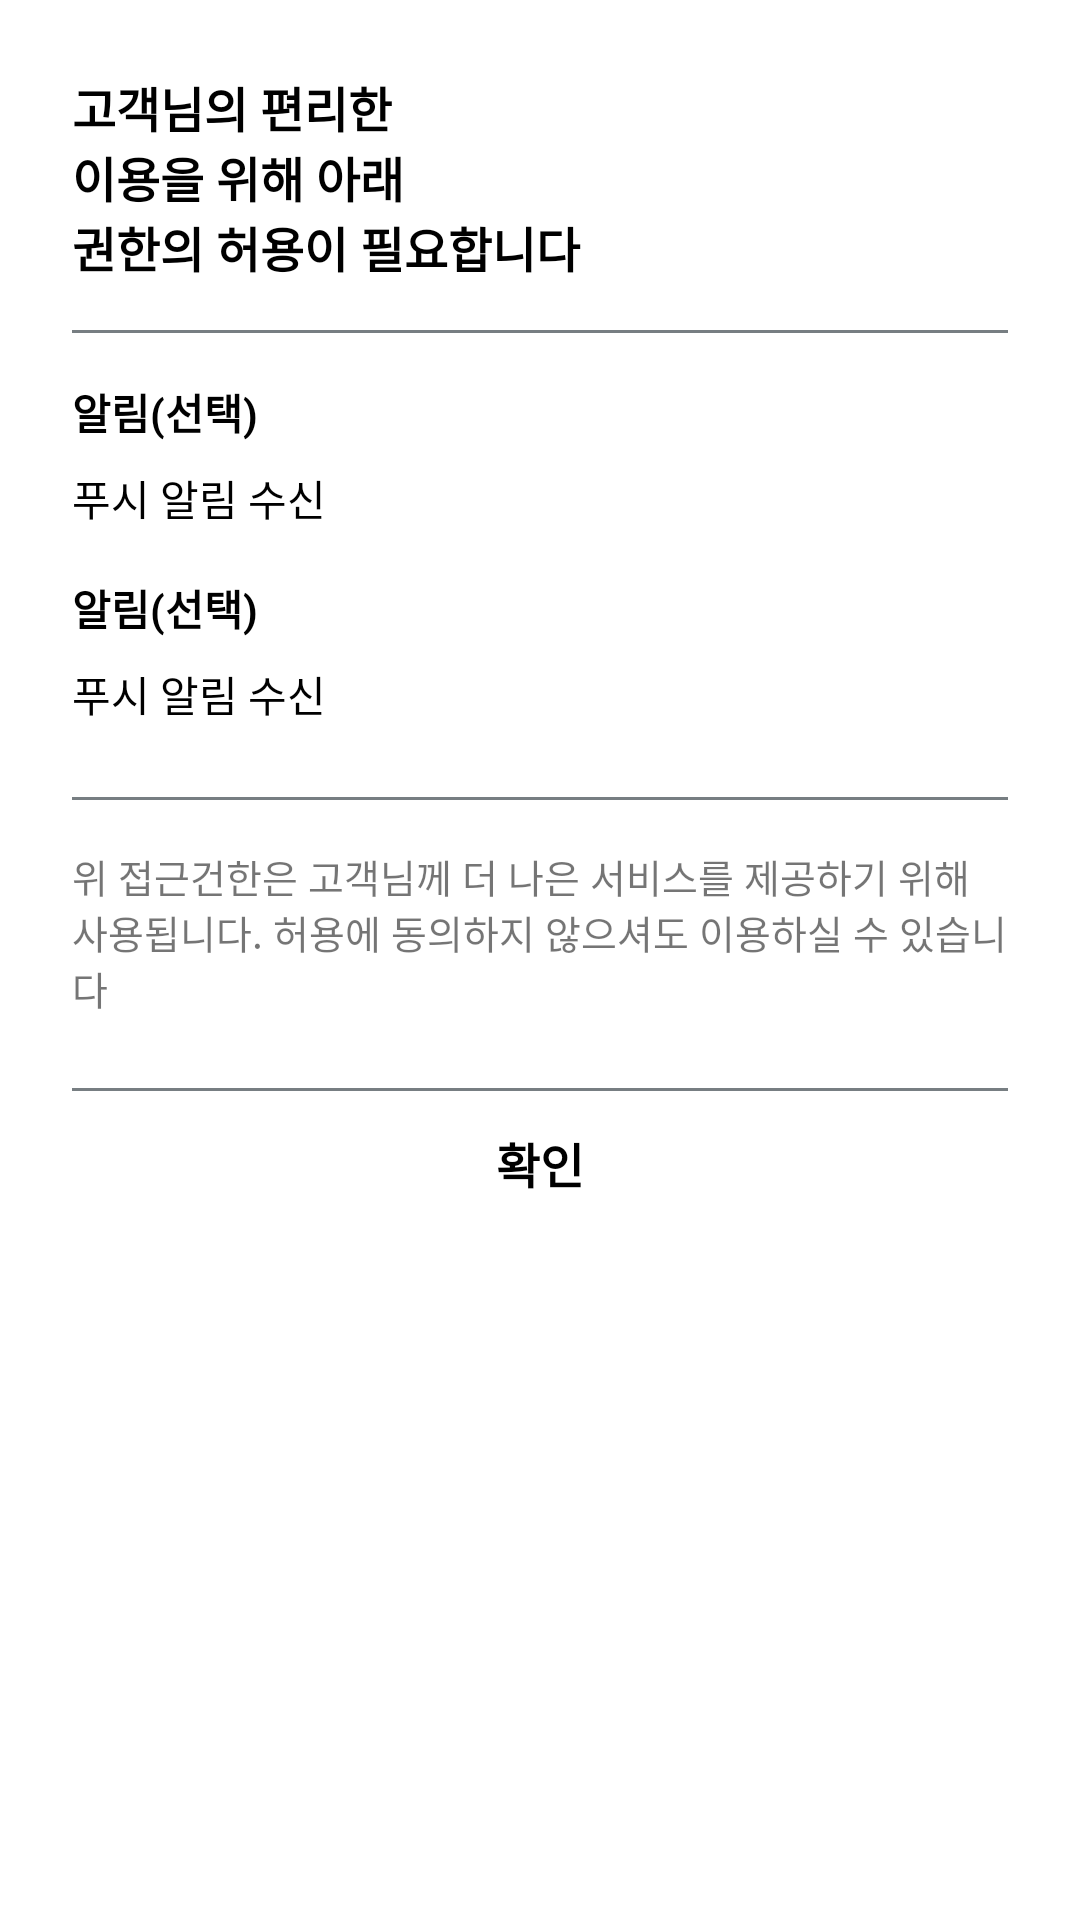

Reconstruct the res/layout file that produces this screen, plus the resources it refers to.
<!-- AndroidManifest.xml: application theme Theme.KiaScreen -->
<!-- res/layout/dialog_check_permission.xml -->
<?xml version="1.0" encoding="utf-8"?>
<androidx.constraintlayout.widget.ConstraintLayout xmlns:android="http://schemas.android.com/apk/res/android"
    xmlns:app="http://schemas.android.com/apk/res-auto"
    android:layout_width="wrap_content"
    android:layout_height="wrap_content"
    android:minWidth="280dp">

    <Space
        android:id="@+id/spaceStart"
        android:layout_width="24dp"
        android:layout_height="0dp"
        app:layout_constraintBottom_toBottomOf="parent"
        app:layout_constraintStart_toStartOf="parent"
        app:layout_constraintTop_toTopOf="parent" />

    <androidx.constraintlayout.widget.Guideline
        android:id="@+id/glTop"
        android:layout_width="wrap_content"
        android:layout_height="wrap_content"
        android:orientation="horizontal"
        app:layout_constraintGuide_begin="24dp" />

    <androidx.constraintlayout.widget.Guideline
        android:id="@+id/glStart"
        android:layout_width="wrap_content"
        android:layout_height="wrap_content"
        android:orientation="vertical"
        app:layout_constraintGuide_begin="24dp" />

    <androidx.constraintlayout.widget.Guideline
        android:id="@+id/glEnd"
        android:layout_width="wrap_content"
        android:layout_height="wrap_content"
        android:orientation="vertical"
        app:layout_constraintGuide_end="24dp" />

    <TextView
        android:id="@+id/textView"
        android:layout_width="0dp"
        android:layout_height="wrap_content"
        android:text="@string/text_check_permissions_title"
        android:textColor="@color/black"
        android:textSize="16sp"
        android:textStyle="bold"
        app:layout_constraintEnd_toEndOf="@id/glEnd"
        app:layout_constraintStart_toStartOf="@id/glStart"
        app:layout_constraintTop_toTopOf="@id/glTop" />

    <View
        android:id="@+id/view"
        android:layout_width="0dp"
        android:layout_height="1dp"
        android:layout_marginTop="16dp"
        android:background="@color/gray_txt"
        app:layout_constraintEnd_toEndOf="@id/glEnd"
        app:layout_constraintStart_toStartOf="@id/glStart"
        app:layout_constraintTop_toBottomOf="@id/textView" />

    <Space
        android:layout_width="24dp"
        android:layout_height="0dp"
        app:layout_constraintBottom_toBottomOf="parent"
        app:layout_constraintEnd_toEndOf="parent"
        app:layout_constraintStart_toEndOf="@id/view"
        app:layout_constraintTop_toTopOf="parent" />

    <TextView
        android:id="@+id/noti_title"
        android:layout_width="wrap_content"
        android:layout_height="wrap_content"
        android:layout_marginTop="16dp"
        android:text="@string/text_permission_noti_title"
        android:textColor="@color/black"
        android:textStyle="bold"
        app:layout_constraintStart_toStartOf="@id/glStart"
        app:layout_constraintTop_toBottomOf="@id/view" />

    <TextView
        android:id="@+id/noti_content"
        android:layout_width="wrap_content"
        android:layout_height="wrap_content"
        android:layout_marginTop="8dp"
        android:text="@string/text_permission_noti_description"
        android:textColor="@color/black"
        app:layout_constraintStart_toStartOf="@id/glStart"
        app:layout_constraintTop_toBottomOf="@id/noti_title" />

    <TextView
        android:id="@+id/storage_title"
        android:layout_width="wrap_content"
        android:layout_height="wrap_content"
        android:layout_marginTop="16dp"
        android:text="@string/text_permission_noti_title"
        android:textColor="@color/black"
        android:textStyle="bold"
        app:layout_constraintStart_toStartOf="@id/glStart"
        app:layout_constraintTop_toBottomOf="@id/noti_content" />

    <TextView
        android:id="@+id/storage_content"
        android:layout_width="wrap_content"
        android:layout_height="wrap_content"
        android:layout_marginTop="8dp"
        android:text="@string/text_permission_noti_description"
        android:textColor="@color/black"
        app:layout_constraintStart_toStartOf="@id/glStart"
        app:layout_constraintTop_toBottomOf="@id/storage_title" />

    <View
        android:id="@+id/view2"
        android:layout_width="0dp"
        android:layout_height="1dp"
        android:layout_marginTop="24dp"
        android:background="@color/gray_txt"
        app:layout_constraintEnd_toEndOf="@id/glEnd"
        app:layout_constraintStart_toStartOf="@id/glStart"
        app:layout_constraintTop_toBottomOf="@id/storage_content" />


    <TextView
        android:id="@+id/textView10"
        android:layout_width="0dp"
        android:layout_height="wrap_content"
        android:layout_marginTop="16dp"
        android:text="@string/text_permission_overall_description"
        android:textSize="13sp"
        app:layout_constraintEnd_toEndOf="@id/glEnd"
        app:layout_constraintStart_toStartOf="@id/glStart"
        app:layout_constraintTop_toBottomOf="@id/view2" />




    <View
        android:id="@+id/view3"
        android:layout_width="0dp"
        android:layout_height="1dp"
        android:layout_marginTop="24dp"
        android:background="@color/gray_txt"
        app:layout_constraintEnd_toEndOf="@+id/glEnd"
        app:layout_constraintStart_toStartOf="@+id/glStart"
        app:layout_constraintTop_toBottomOf="@+id/textView10" />


    <Button
        android:id="@+id/btnConfirm"
        style="?android:attr/borderlessButtonStyle"
        android:layout_width="0dp"
        android:layout_height="wrap_content"
        android:background="@null"
        android:backgroundTint="@color/white"
        android:text="@string/text_confirm"
        android:textColor="@color/black"
        android:textSize="16sp"
        android:textStyle="bold"
        app:layout_constraintEnd_toEndOf="parent"
        app:layout_constraintStart_toStartOf="parent"
        app:layout_constraintTop_toBottomOf="@+id/view3" />

</androidx.constraintlayout.widget.ConstraintLayout>
<!-- resources referenced by this layout -->
<resources>
  <color name="black">#FF000000</color>
  <color name="gray_txt">#777E82</color>
  <color name="white">#FFFFFFFF</color>
  <string name="text_check_permissions_title">고객님의 편리한 \n이용을 위해 아래 \n권한의 허용이 필요합니다</string>
  <string name="text_confirm">확인</string>
  <string name="text_permission_noti_description">푸시 알림 수신</string>
  <string name="text_permission_noti_title">알림(선택)</string>
  <string name="text_permission_overall_description">위 접근건한은 고객님께 더 나은 서비스를 제공하기 위해 사용됩니다. 허용에 동의하지 않으셔도 이용하실 수 있습니다</string>
  <style name="Theme.KiaScreen" parent="Theme.MaterialComponents.DayNight.NoActionBar">
          
          <item name="colorPrimary">@color/purple_500</item>
          <item name="colorPrimaryVariant">@color/purple_700</item>
          <item name="colorOnPrimary">@color/white</item>
          
          <item name="colorSecondary">@color/black</item>
          <item name="colorSecondaryVariant">@color/teal_700</item>
          <item name="colorOnSecondary">@color/black</item>
          
          <item name="android:statusBarColor">?attr/colorPrimaryVariant</item>
          
          <item name="tabStyle">@style/AppTheme.TabLayout</item>
      </style>
  <color name="purple_500">#FF6200EE</color>
  <color name="purple_700">#FF3700B3</color>
  <color name="teal_700">#FF018786</color>
  <style name="AppTheme.TabLayout" parent="Widget.Design.TabLayout">
          <item name="tabSelectedTextColor">@android:color/black</item>
          <item name="tabTextColor">@android:color/darker_gray</item>
          <item name="tabIndicatorColor">@android:color/black</item>
          <item name="tabRippleColor">@android:color/transparent</item>
      </style>
</resources>
